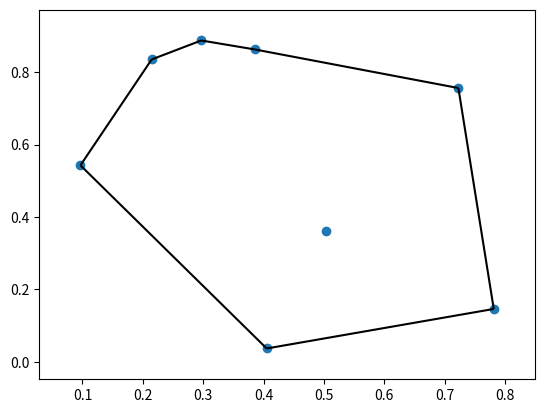

Python code for this plot:
import numpy as np
import matplotlib.pyplot as plt
from scipy.spatial import ConvexHull, convex_hull_plot_2d

points = np.random.rand(8,2)
print(points)
hull = ConvexHull(points)
fig = convex_hull_plot_2d(hull)
plt.show()
print(hull.vertices)
print(hull.simplices)
print(hull.neighbors)
